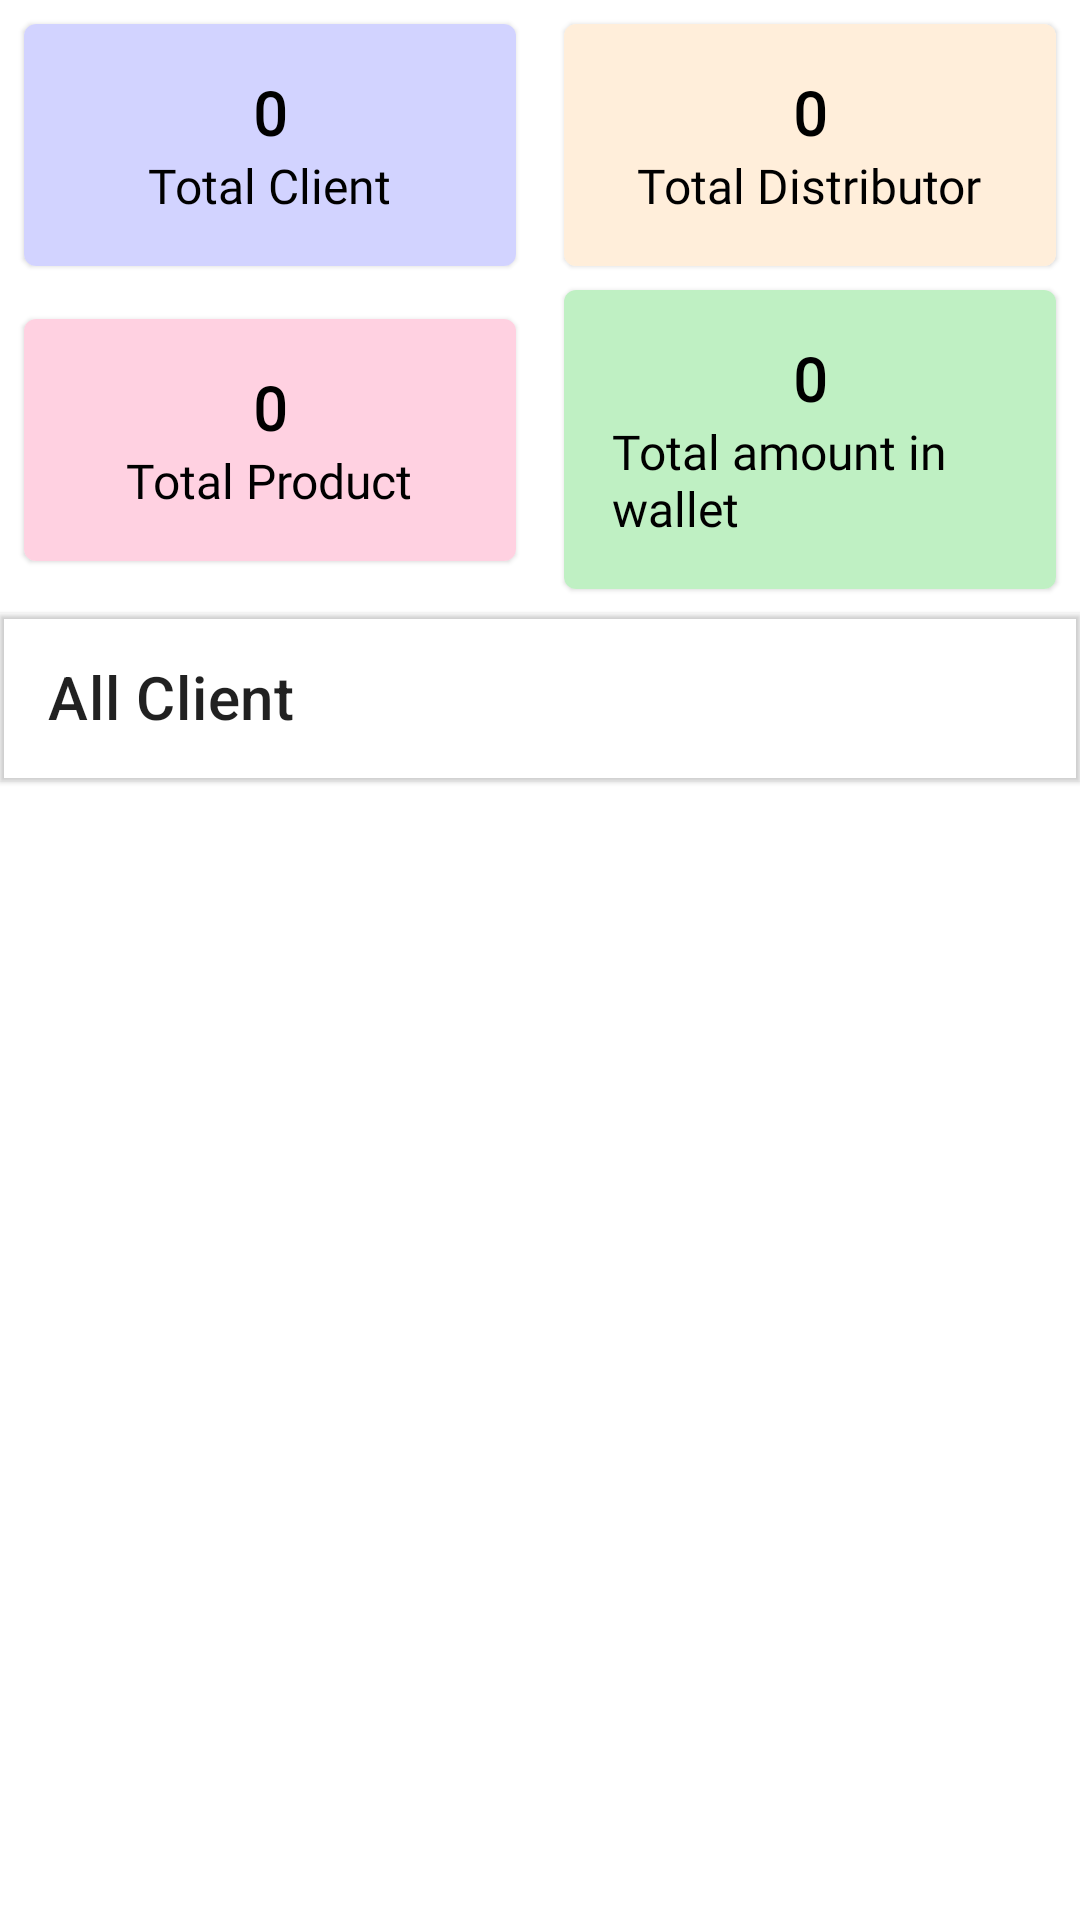

Produce the Android XML layout that renders to this screen, including the resource entries it uses.
<!-- AndroidManifest.xml: application theme Theme.PayBackTraders -->
<!-- res/layout/fragment_dash_board.xml -->
<?xml version="1.0" encoding="utf-8"?>
<androidx.constraintlayout.widget.ConstraintLayout xmlns:android="http://schemas.android.com/apk/res/android"
    xmlns:app="http://schemas.android.com/apk/res-auto"
    xmlns:tools="http://schemas.android.com/tools"
    android:layout_width="match_parent"
    android:layout_height="match_parent"
    android:fitsSystemWindows="true">

    <GridLayout
        android:id="@+id/GridLayout1"
        android:layout_width="0dp"
        android:layout_height="wrap_content"
        android:columnCount="2"
        android:orientation="horizontal"
        android:rowCount="4"

        app:layout_constraintEnd_toEndOf="parent"
        app:layout_constraintStart_toStartOf="parent"
        app:layout_constraintTop_toTopOf="parent"
        tools:context=".GridXMLActivity">

        <androidx.constraintlayout.widget.ConstraintLayout
            android:layout_width="match_parent"
            android:layout_height="match_parent"
            android:background="@color/white">

            <com.google.android.material.card.MaterialCardView
                android:id="@+id/cardTotalClient"
                android:layout_width="0dp"
                android:layout_height="wrap_content"
                android:layout_gravity="left|top"
                android:layout_margin="8dp"
                android:src="@drawable/ic_product"
                app:layout_constraintEnd_toStartOf="@+id/cardTotalDistributor"
                app:layout_constraintHorizontal_bias="0.5"
                app:layout_constraintStart_toStartOf="parent"
                app:layout_constraintTop_toTopOf="parent">

                <LinearLayout
                    android:layout_width="match_parent"
                    android:layout_height="match_parent"
                    android:background="@color/blue_dashboard_color"
                    android:orientation="vertical"
                    android:padding="16dp">

                    <TextView
                        android:id="@+id/tvClientCounter"
                        android:layout_width="wrap_content"
                        android:layout_height="wrap_content"
                        android:layout_gravity="center"
                        android:fontFamily="@font/product_sans"
                        android:text="@string/client_counter"
                        android:textColor="@color/black"
                        android:textSize="20sp"
                        android:textStyle="bold" />

                    <TextView
                        android:layout_width="wrap_content"
                        android:layout_height="wrap_content"
                        android:layout_gravity="center"
                        android:fontFamily="@font/product_sans"
                        android:text="@string/total_client"
                        android:textColor="@color/black"

                        android:textSize="16sp" />


                </LinearLayout>


            </com.google.android.material.card.MaterialCardView>

            <com.google.android.material.card.MaterialCardView
                android:id="@+id/cardTotalDistributor"
                android:layout_width="0dp"
                android:layout_height="wrap_content"
                android:layout_gravity="left|top"
                android:layout_margin="8dp"
                android:src="@drawable/ic_product"
                app:layout_constraintEnd_toEndOf="parent"
                app:layout_constraintHorizontal_bias="0.5"
                app:layout_constraintStart_toEndOf="@+id/cardTotalClient"
                app:layout_constraintTop_toTopOf="parent">

                <LinearLayout
                    android:layout_width="match_parent"
                    android:layout_height="match_parent"
                    android:background="@color/yellow_dashboard_color"
                    android:orientation="vertical"

                    android:padding="16dp">

                    <TextView
                        android:id="@+id/tvDistributorCounter"
                        android:layout_width="wrap_content"
                        android:layout_height="wrap_content"
                        android:layout_gravity="center"
                        android:fontFamily="@font/product_sans"
                        android:text="@string/client_counter"
                        android:textColor="@color/black"
                        android:textSize="20sp"
                        android:textStyle="bold" />

                    <TextView
                        android:layout_width="wrap_content"
                        android:layout_height="wrap_content"
                        android:layout_gravity="center"
                        android:fontFamily="@font/product_sans"
                        android:text="@string/total_distributor"
                        android:textColor="@color/black"

                        android:textSize="16sp" />


                </LinearLayout>

            </com.google.android.material.card.MaterialCardView>

            <com.google.android.material.card.MaterialCardView
                android:id="@+id/cardTotalProduct"
                android:layout_width="0dp"
                android:layout_height="wrap_content"
                android:layout_margin="8dp"
                android:src="@drawable/ic_product"
                app:layout_constraintBottom_toBottomOf="parent"
                app:layout_constraintEnd_toStartOf="@+id/cardTotalWallet"
                app:layout_constraintHorizontal_bias="0.5"
                app:layout_constraintStart_toStartOf="parent"
                app:layout_constraintTop_toBottomOf="@id/cardTotalClient">

                <LinearLayout
                    android:layout_width="match_parent"
                    android:layout_height="match_parent"
                    android:background="@color/pink_dashboard_color"
                    android:orientation="vertical"
                    android:padding="16dp">

                    <TextView
                        android:id="@+id/tvProductCounter"
                        android:layout_width="wrap_content"
                        android:layout_height="wrap_content"
                        android:layout_gravity="center"
                        android:fontFamily="@font/product_sans"
                        android:text="@string/client_counter"
                        android:textColor="@color/black"
                        android:textSize="20sp"
                        android:textStyle="bold" />

                    <TextView
                        android:layout_width="wrap_content"
                        android:layout_height="wrap_content"
                        android:layout_gravity="center"
                        android:fontFamily="@font/product_sans"
                        android:text="@string/total_product"
                        android:textColor="@color/black"

                        android:textSize="16sp" />


                </LinearLayout>
            </com.google.android.material.card.MaterialCardView>

            <com.google.android.material.card.MaterialCardView
                android:id="@+id/cardTotalWallet"
                android:layout_width="0dp"
                android:layout_height="wrap_content"
                android:layout_gravity="left|top"
                android:layout_margin="8dp"
                android:src="@drawable/ic_product"
                app:layout_constraintBottom_toBottomOf="parent"
                app:layout_constraintEnd_toEndOf="parent"
                app:layout_constraintHorizontal_bias="0.5"
                app:layout_constraintStart_toEndOf="@+id/cardTotalProduct"
                app:layout_constraintTop_toBottomOf="@id/cardTotalClient">

                <LinearLayout
                    android:layout_width="match_parent"
                    android:layout_height="match_parent"
                    android:background="@color/green_dashboard_color"
                    android:orientation="vertical"
                    android:padding="16dp">

                    <TextView
                        android:id="@+id/tvWalletCounter"
                        android:layout_width="wrap_content"
                        android:layout_height="wrap_content"
                        android:layout_gravity="center"
                        android:fontFamily="@font/product_sans"
                        android:text="@string/client_counter"
                        android:textColor="@color/black"
                        android:textSize="20sp"
                        android:textStyle="bold" />

                    <TextView
                        android:layout_width="wrap_content"
                        android:layout_height="wrap_content"
                        android:layout_gravity="center"
                        android:fontFamily="@font/product_sans"
                        android:text="@string/total_wallet"
                        android:textColor="@color/black"

                        android:textSize="16sp" />


                </LinearLayout>
            </com.google.android.material.card.MaterialCardView>

        </androidx.constraintlayout.widget.ConstraintLayout>


    </GridLayout>


    <com.google.android.material.appbar.MaterialToolbar
        android:id="@+id/toolbarCLient"
        android:layout_width="match_parent"
        android:layout_height="wrap_content"
        app:layout_constraintEnd_toEndOf="parent"
        app:layout_constraintStart_toStartOf="parent"
        app:layout_constraintTop_toBottomOf="@id/GridLayout1"
        app:title="All Client"
        android:elevation="1dp"

        />

    <androidx.recyclerview.widget.RecyclerView
        android:id="@+id/recyclerView"
        android:layout_width="match_parent"
        android:layout_height="0dp"
        android:layout_margin="8dp"
        app:layout_behavior="com.google.android.material.appbar.AppBarLayout$ScrollingViewBehavior"
        app:layout_constraintBottom_toBottomOf="parent"
        app:layout_constraintEnd_toEndOf="parent"
        app:layout_constraintHorizontal_bias="0.5"
        app:layout_constraintStart_toStartOf="parent"
        app:layout_constraintTop_toBottomOf="@id/toolbarCLient" />

    <com.airbnb.lottie.LottieAnimationView
        android:id="@+id/nodataFound"
        android:layout_width="200dp"
        android:layout_height="200dp"
        app:lottie_autoPlay="true"
        app:lottie_loop="true"
        android:visibility="gone"
        app:lottie_rawRes="@raw/lottie_no_data_found"
        app:layout_constraintBottom_toBottomOf="parent"
        app:layout_constraintEnd_toEndOf="parent"
        app:layout_constraintStart_toStartOf="parent"
        app:layout_constraintTop_toBottomOf="@+id/GridLayout1" />




</androidx.constraintlayout.widget.ConstraintLayout>
<!-- resources referenced by this layout -->
<resources>
  <color name="black">#FF000000</color>
  <color name="blue_dashboard_color">#D2D3FF</color>
  <color name="green_dashboard_color">#BFF0C3</color>
  <color name="pink_dashboard_color">#FFD1E1</color>
  <color name="white">#FFFFFFFF</color>
  <color name="yellow_dashboard_color">#FFEEDA</color>
  <string name="client_counter">0</string>
  <string name="total_client">Total Client</string>
  <string name="total_distributor">Total Distributor</string>
  <string name="total_product">Total Product</string>
  <string name="total_wallet">Total amount in wallet</string>
  <style name="Theme.PayBackTraders" parent="Theme.MaterialComponents.DayNight.NoActionBar">
          
          <item name="colorPrimary">@color/purple_500</item>
          <item name="colorPrimaryVariant">@color/purple_700</item>
          <item name="colorOnPrimary">@color/white</item>
          
          <item name="colorSecondary">@color/teal_200</item>
          <item name="colorSecondaryVariant">@color/teal_700</item>
          <item name="colorOnSecondary">@color/white</item>
          
          <item name="android:statusBarColor">?attr/colorPrimaryVariant</item>
          <item name="android:windowLightStatusBar" tools:targetApi="23">true</item>
          
      </style>
  <color name="purple_500">#0b3671</color>
  <color name="purple_700">#d5dbec</color>
  <color name="teal_200">#FF03DAC5</color>
  <color name="teal_700">#FF018786</color>
</resources>
